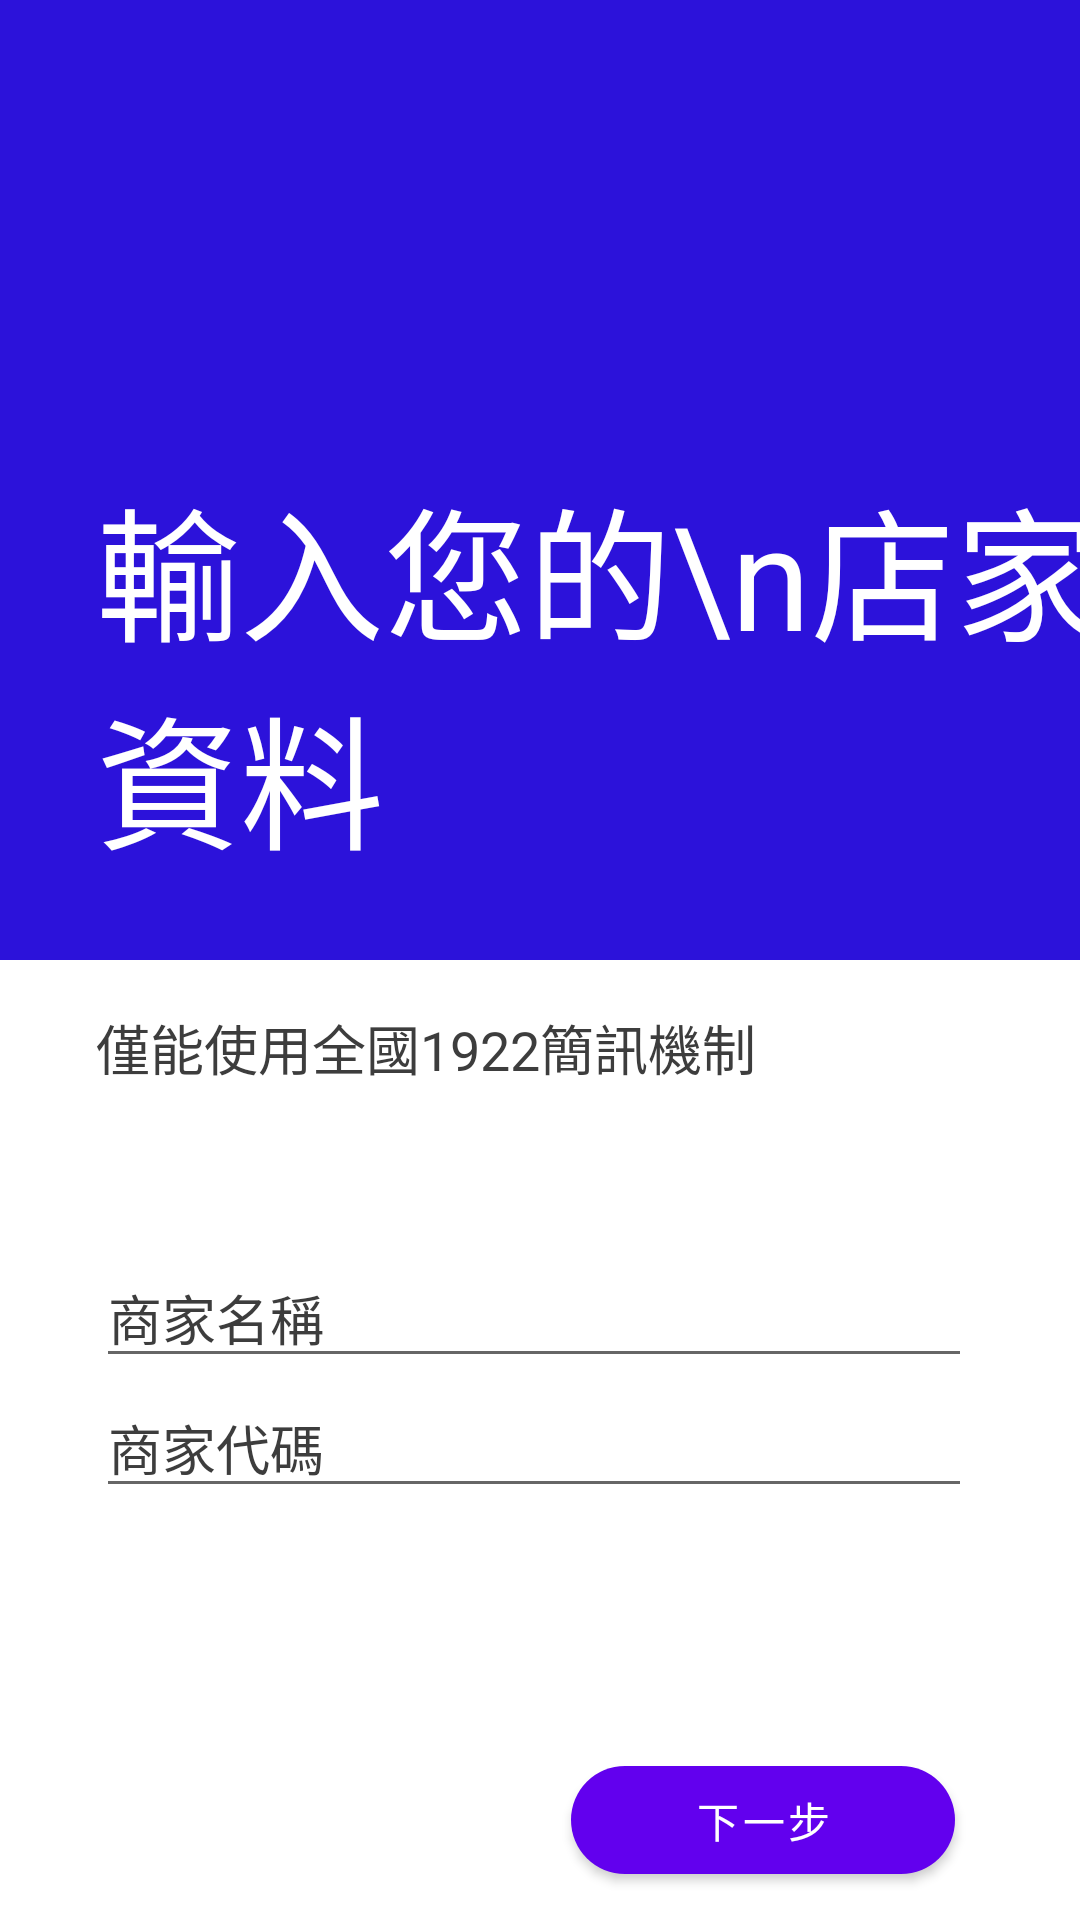

Reconstruct the res/layout file that produces this screen, plus the resources it refers to.
<!-- AndroidManifest.xml: application theme Theme.Copass -->
<!-- res/layout/activity_vendor.xml -->
<?xml version="1.0" encoding="utf-8"?>
<androidx.constraintlayout.widget.ConstraintLayout xmlns:android="http://schemas.android.com/apk/res/android"
    xmlns:app="http://schemas.android.com/apk/res-auto"
    xmlns:tools="http://schemas.android.com/tools"
    android:layout_width="match_parent"
    android:layout_height="match_parent" >

    <EditText
        android:id="@+id/et_vendor_name"
        android:layout_width="292sp"
        android:layout_height="wrap_content"
        android:ems="10"
        android:textColor="#3D3D3D"
        android:textColorHint="#3D3D3D"
        android:hint="商家名稱"
        android:inputType="textPersonName"
        android:text=""
        app:layout_constraintStart_toStartOf="@+id/textView3"
        app:layout_constraintTop_toTopOf="@+id/guideline22" />

    <EditText
        android:id="@+id/et_vendor_code"
        android:layout_width="292sp"
        android:layout_height="wrap_content"
        android:ems="10"
        android:textColor="#3D3D3D"
        android:textColorHint="#3D3D3D"
        android:hint="商家代碼"
        android:inputType="textPersonName"
        android:text=""
        app:layout_constraintStart_toStartOf="@+id/et_vendor_name"
        app:layout_constraintTop_toBottomOf="@+id/et_vendor_name" />

    <com.google.android.material.button.MaterialButton
        android:id="@+id/btn_vendor_write"
        android:layout_width="128sp"
        android:layout_height="wrap_content"
        android:layout_marginTop="80dp"
        android:text="下一步"
        app:cornerRadius="24sp"
        app:layout_constraintEnd_toEndOf="parent"
        app:layout_constraintHorizontal_bias="0.82"
        app:layout_constraintStart_toStartOf="parent"
        app:layout_constraintTop_toBottomOf="@+id/et_vendor_code" />

    <com.google.android.material.card.MaterialCardView
        android:id="@+id/cv_vendor"
        style="@style/SuccessBackground"
        android:layout_width="409dp"
        android:layout_height="0dp"
        app:cardElevation="0dp"
        android:backgroundTint="#2C12DA"
        app:layout_constraintBottom_toTopOf="@+id/guideline17"
        app:layout_constraintEnd_toEndOf="parent"
        app:layout_constraintStart_toStartOf="parent"
        app:layout_constraintTop_toTopOf="parent" />

    <androidx.constraintlayout.widget.Guideline
        android:id="@+id/guideline17"
        android:layout_width="wrap_content"
        android:layout_height="wrap_content"
        android:orientation="horizontal"
        app:layout_constraintGuide_percent="0.5" />

    <androidx.constraintlayout.widget.Guideline
        android:id="@+id/guideline18"
        android:layout_width="wrap_content"
        android:layout_height="wrap_content"
        android:orientation="horizontal"
        app:layout_constraintGuide_percent="0.2" />

    <TextView
        android:id="@+id/tv_vendor_title"
        android:layout_width="wrap_content"
        android:layout_height="wrap_content"
        android:layout_marginStart="32dp"
        android:layout_marginLeft="32dp"
        android:text="輸入您的\n店家資料"
        android:textColor="@color/white"
        android:textSize="48sp"
        app:layout_constraintBottom_toTopOf="@+id/guideline17"
        app:layout_constraintStart_toStartOf="parent"
        app:layout_constraintTop_toTopOf="@+id/guideline18" />

    <TextView
        android:id="@+id/textView3"
        android:layout_width="wrap_content"
        android:layout_height="wrap_content"
        android:layout_marginTop="16dp"
        android:text="僅能使用全國1922簡訊機制"
        android:textColor="#3D3D3D"
        android:textSize="18sp"
        app:layout_constraintStart_toStartOf="@+id/tv_vendor_title"
        app:layout_constraintTop_toTopOf="@+id/guideline17" />

    <androidx.constraintlayout.widget.Guideline
        android:id="@+id/guideline22"
        android:layout_width="wrap_content"
        android:layout_height="wrap_content"
        android:orientation="horizontal"
        app:layout_constraintGuide_percent="0.65" />
</androidx.constraintlayout.widget.ConstraintLayout>
<!-- resources referenced by this layout -->
<resources>
  <style name="SuccessBackground" parent="@style/Widget.MaterialComponents.CardView">
          <item name="shapeAppearanceOverlay">@style/ShapeAppearanceOverlay.MaterialCardView.Cut_Success</item>
      </style>
  <style name="Theme.Copass" parent="Theme.MaterialComponents.DayNight.DarkActionBar">
          
          <item name="colorPrimary">@color/purple_500</item>
          <item name="colorPrimaryVariant">@color/purple_700</item>
          <item name="colorOnPrimary">@color/white</item>
          
          <item name="colorSecondary">@color/teal_200</item>
          <item name="colorSecondaryVariant">@color/teal_700</item>
          <item name="colorOnSecondary">@color/black</item>
          
          <item name="android:statusBarColor" tools:targetApi="l">?attr/colorPrimaryVariant</item>
          
      </style>
  <style name="ShapeAppearanceOverlay.MaterialCardView.Cut_Success" parent="">
          <item name="cornerFamily">rounded</item>
          <item name="cornerSizeTopRight">0sp</item>
          <item name="cornerSizeTopLeft">0sp</item>
          <item name="cornerSizeBottomRight">24sp</item>
          <item name="cornerSizeBottomLeft">24sp</item>
      </style>
  <!-- not gathered from this repository: default colours our renderer supplied (Android Studio template values) -->
  <color name="purple_500">#FF6200EE</color>
  <color name="purple_700">#FF3700B3</color>
  <color name="teal_200">#FF03DAC5</color>
  <color name="teal_700">#FF018786</color>
  <color name="black">#FF000000</color>
  <color name="white">#FFFFFFFF</color>
</resources>
